Photos from the image-classification dataset "Fine-grained-weed-recognition" in the GitHub repository IPCLab-NEAU/Fine-grained-weed-recognition. Its 8 classes are: abutilon, amaranthus, chenopodium, cirsium, cyperus, descurainia, maize, portulaca.

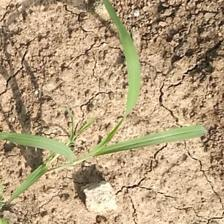
Label: cyperus

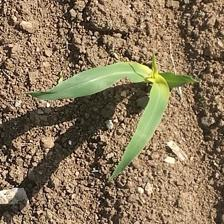
Label: maize

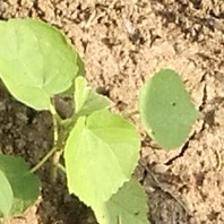
Label: abutilon

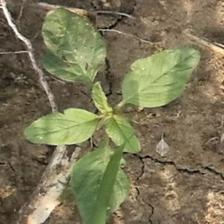
Label: amaranthus

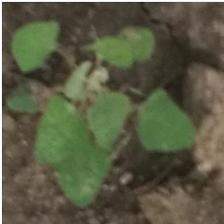
Label: chenopodium

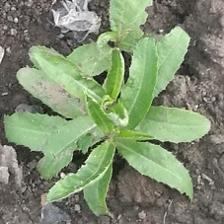
Label: cirsium
